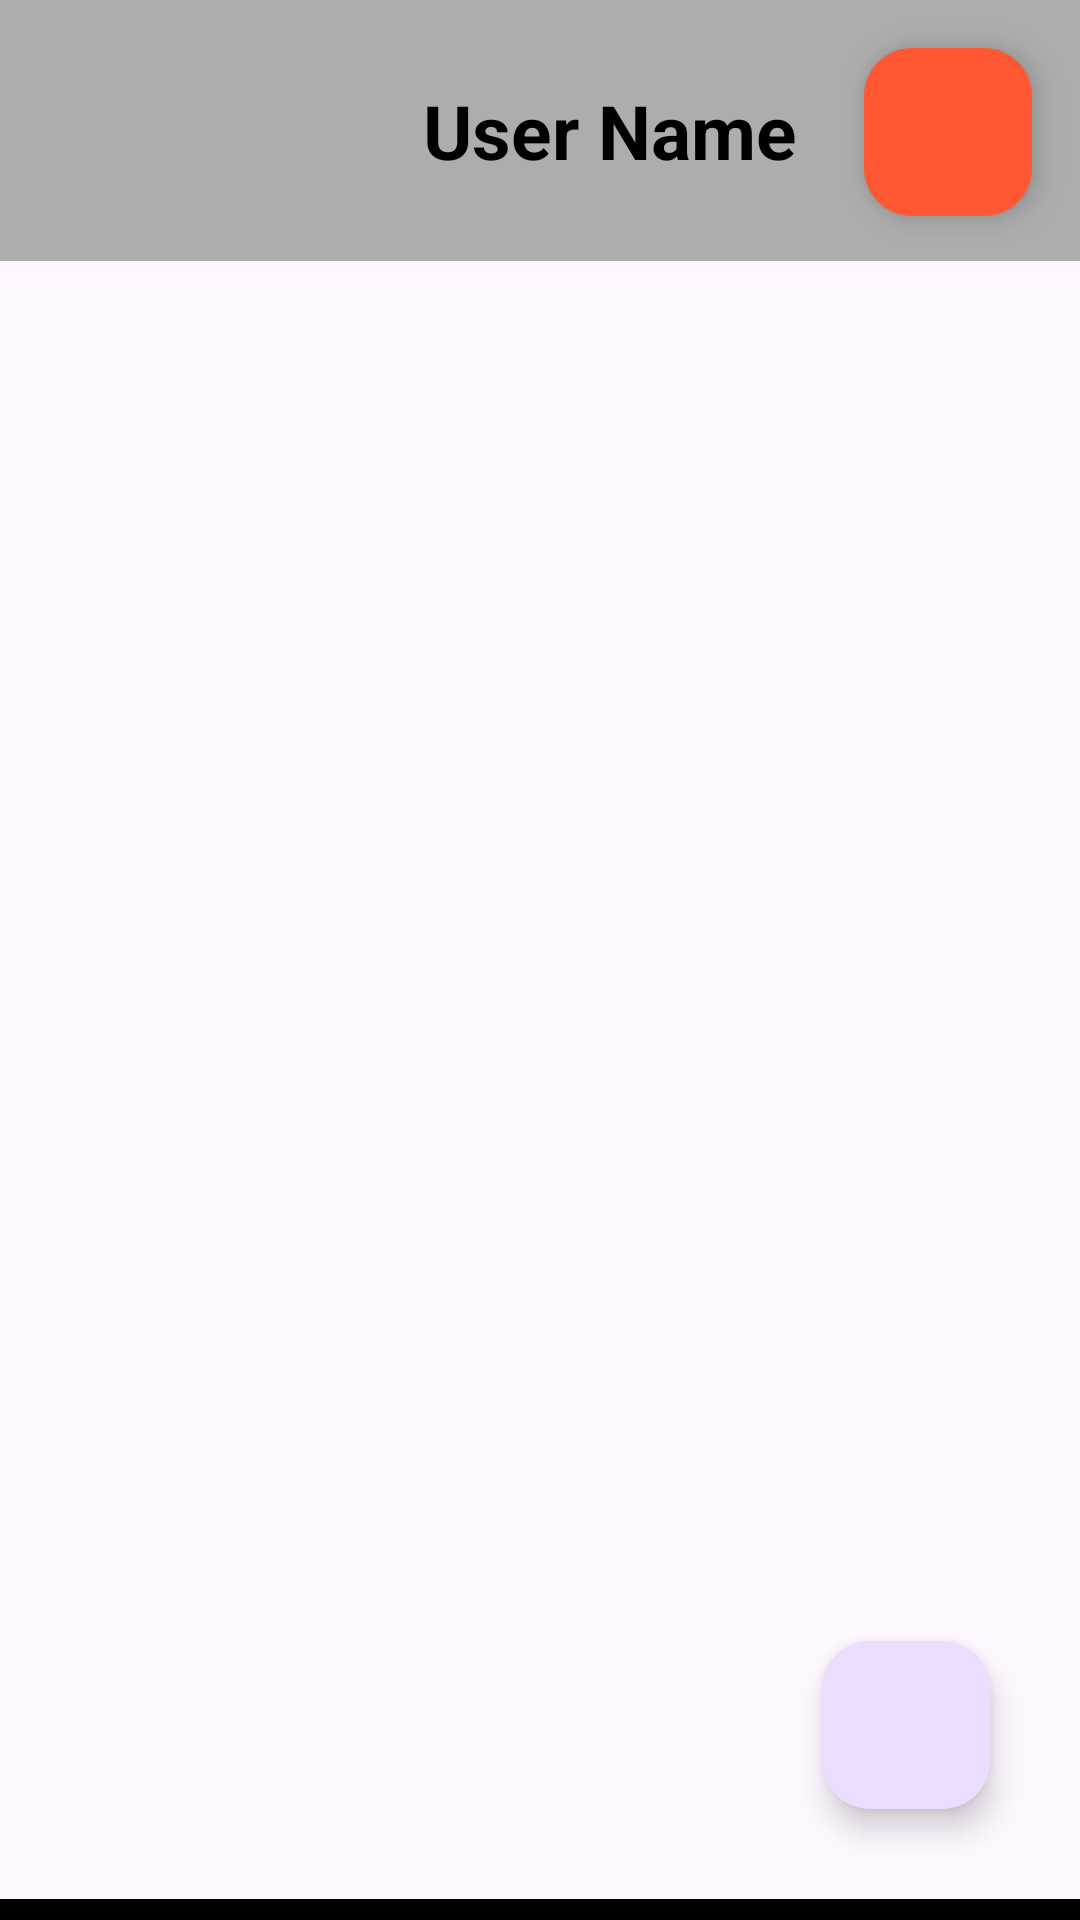

This screen was rendered from an Android layout file. Write that file and the resources it references.
<!-- AndroidManifest.xml: application theme Theme.Friends -->
<!-- res/layout/contacts.xml -->
<?xml version="1.0" encoding="utf-8"?>
<RelativeLayout xmlns:android="http://schemas.android.com/apk/res/android"
    xmlns:app="http://schemas.android.com/apk/res-auto"
    xmlns:tools="http://schemas.android.com/tools"
    android:layout_width="match_parent"
    android:layout_height="match_parent"
    tools:context=".ListActivity">

    <LinearLayout
        android:id="@+id/layout_profile"
        android:layout_width="match_parent"
        android:layout_height="wrap_content"
        android:background="?attr/colorPrimary"
        android:orientation="horizontal">

        <ImageView
            android:id="@+id/user_image_profile_image"
            android:layout_width="80dp"
            android:layout_height="87dp"
            android:layout_marginEnd="20dp"
            android:contentDescription="@string/cur_user"
            tools:src="@drawable/ic_person"
            />

        <TextView
            android:id="@+id/user_text_user_name"
            android:layout_width="207dp"
            android:layout_height="87dp"
            android:layout_marginEnd="120dp"
            android:gravity="center"
            android:text="@string/user_name"
            android:textColor="@color/black"
            android:textSize="25sp"
            android:textStyle="bold" />

    </LinearLayout>

    <com.google.android.material.floatingactionbutton.FloatingActionButton
        android:id="@+id/logoutBtn"
        android:layout_width="wrap_content"
        android:layout_height="wrap_content"
        android:layout_alignParentTop="true"
        android:layout_alignParentEnd="true"
        android:layout_marginStart="16sp"
        android:layout_marginTop="16sp"
        android:layout_marginEnd="16sp"
        android:layout_marginBottom="16sp"
        android:backgroundTint="#FF5733"
        android:contentDescription="@string/settings"
        android:src="@drawable/ic_exit"
        tools:ignore="RelativeOverlap,DuplicateSpeakableTextCheck" />

    <FrameLayout
        android:layout_width="match_parent"
        android:layout_height="0dp"
        android:layout_above="@+id/divider"
        android:layout_below="@id/layout_profile">

        <ListView
            android:id="@+id/list_view"
            android:layout_width="match_parent"
            android:layout_height="match_parent"
            tools:listitem="@layout/friend" />



        <com.google.android.material.floatingactionbutton.FloatingActionButton
            android:id="@+id/btnAdd"
            android:layout_width="wrap_content"
            android:layout_height="wrap_content"
            android:layout_gravity="bottom|end"
            android:layout_margin="30sp"
            android:contentDescription="@string/add_contact"
            android:src="@drawable/add"
            app:layout_constraintBottom_toBottomOf="parent"
            app:layout_constraintEnd_toEndOf="parent" />

    </FrameLayout>

    <View
        android:id="@+id/divider"
        android:layout_width="match_parent"
        android:layout_height="7dp"
        android:layout_alignParentBottom="true"
        android:background="@color/black" />

</RelativeLayout>
<!-- res/layout/friend.xml (included above) -->
<?xml version="1.0" encoding="utf-8"?>
<LinearLayout xmlns:android="http://schemas.android.com/apk/res/android"
    android:layout_width="match_parent"
    android:layout_height="match_parent"
    xmlns:tools="http://schemas.android.com/tools"
    >

    <RelativeLayout
        android:layout_width="match_parent"
        android:layout_height="wrap_content"
        android:background="@color/custom_blue"
        tools:ignore="UselessParent">

        <LinearLayout
            android:layout_width="wrap_content"
            android:layout_height="wrap_content"
            android:layout_marginVertical="10dp"
            android:orientation="horizontal">

            <ImageView
                android:id="@+id/profile_image"
                android:layout_width="80dp"
                android:layout_height="80dp"
                android:layout_marginStart="20dp"
                android:src="@drawable/ic_person"
                android:contentDescription="@string/todo"
                />

            <LinearLayout
                android:layout_width="wrap_content"
                android:layout_height="wrap_content"
                android:layout_marginVertical="20dp"
                android:layout_marginStart="8dp"
                android:orientation="vertical">

                <TextView
                    android:id="@+id/user_name"
                    android:layout_width="wrap_content"
                    android:layout_height="wrap_content"
                    tools:text="User Name"
                    android:textColor="@color/white"
                    android:textSize="25sp"
                    android:textStyle="bold"

                    />

                <TextView
                    android:id="@+id/last_massage"
                    android:layout_width="wrap_content"
                    android:layout_height="wrap_content"
                    android:layout_marginTop="3dp"
                    android:textColor="#212121"
                    android:textSize="17sp"
                    tools:text="Hi, how are you?" />

            </LinearLayout>

        </LinearLayout>

        <TextView
            android:id="@+id/time"
            android:layout_width="wrap_content"
            android:layout_height="wrap_content"
            android:layout_alignParentEnd="true"
            android:padding="15dp"
            android:textColor="#212121"
            android:textSize="15sp"
            tools:text="10:00"
            tools:ignore="RelativeOverlap" />

    </RelativeLayout>

</LinearLayout>
<!-- resources referenced by this layout -->
<resources>
  <color name="black">#FF000000</color>
  <color name="custom_blue">#2196F3</color>
  <color name="white">#FFFFFFFF</color>
  <string name="add_contact">ADD CONTACT</string>
  <string name="cur_user">cur user</string>
  <string name="settings">settings</string>
  <string name="todo">TODO</string>
  <string name="user_name">User Name</string>
  <style name="Theme.Friends" parent="Base.Theme.Friends" />
  <style name="Base.Theme.Friends" parent="Theme.Material3.DayNight.NoActionBar">
          
          
          <item name="colorPrimary">#ADADAD</item>
  
      </style>
</resources>
